Run: headless pygame with SDL's dummy video driver; simulated clock (each Clock.tick advances the game by its frame time, no real sleeping); random seed 0; keys injected as events and as key.get_pressed() state; no mouse input.
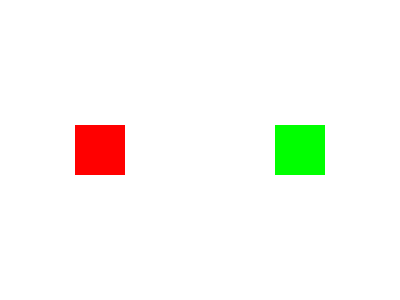
Frame 1 of 4 · flips 1–60 · no input
Frame 2 of 4 · flips 61–180 · tapped SPACE, RETURN · held RIGHT (→), D · screen unchanged from frame 1, image omitted
Frame 3 of 4 · flips 181–300 · held DOWN (↓), S · screen unchanged from frame 2, image omitted
Frame 4 of 4 · flips 301–420 · held LEFT (←), A, UP (↑), W · screen unchanged from frame 3, image omitted

The pygame program that drew these frames:

import pygame
import random

# Initialize Pygame
pygame.init()
screen = pygame.display.set_mode((400, 300))
pygame.display.set_caption("Sprite Color Changer")

CHANGE_COLOR = pygame.USEREVENT + 1


class Box(pygame.sprite.Sprite):
    def __init__(self, pos, color):
        super().__init__()
        self.image = pygame.Surface((50, 50))
        self.image.fill(color)
        self.rect = self.image.get_rect(center=pos)

    def change_color(self):
        new_color = random.choice([(255, 0, 0), (0, 255, 0), (0, 0, 255)])
        self.image.fill(new_color)

sprite1 = Box((100, 150), (255, 0, 0))  # Red
sprite2 = Box((300, 150), (0, 255, 0))  # Green

group = pygame.sprite.Group(sprite1, sprite2)

running = True
while running:
    for e in pygame.event.get():
        if e.type == pygame.QUIT:
            running = False
        elif e.type == pygame.KEYDOWN and e.key == pygame.K_SPACE:
            pygame.event.post(pygame.event.Event(CHANGE_COLOR))
        elif e.type == CHANGE_COLOR:
            for s in group:
                s.change_color()

    screen.fill((255, 255, 255))
    group.draw(screen)
    pygame.display.flip()

pygame.quit()
